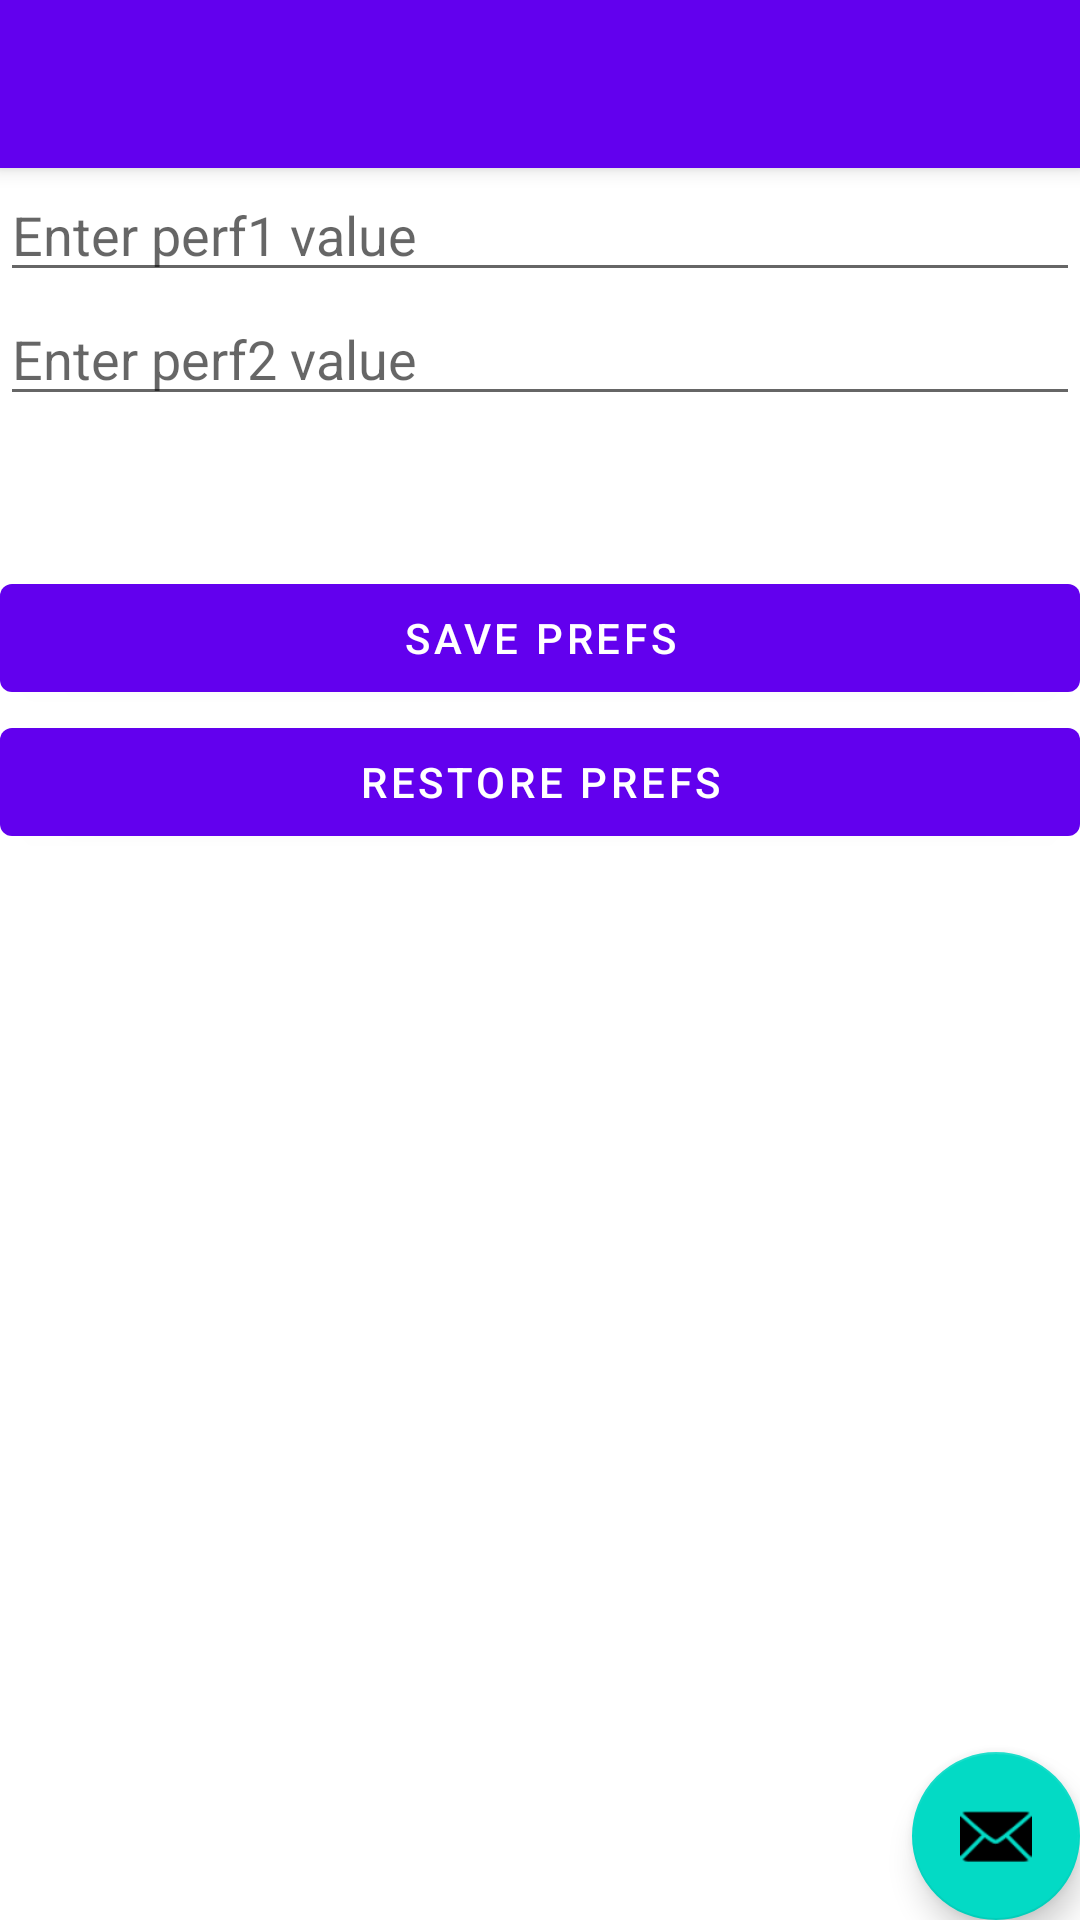

Write the Android layout XML for this screen, with the resource values it uses.
<!-- AndroidManifest.xml: activity theme Theme.SampleDataStore.NoActionBar -->
<!-- res/layout/activity_shared_prefs_data.xml -->
<?xml version="1.0" encoding="utf-8"?>
<androidx.coordinatorlayout.widget.CoordinatorLayout xmlns:android="http://schemas.android.com/apk/res/android"
    xmlns:app="http://schemas.android.com/apk/res-auto"
    xmlns:tools="http://schemas.android.com/tools"
    android:layout_width="match_parent"
    android:layout_height="match_parent"
    tools:context=".SharedPrefsDataActivity">

    <com.google.android.material.appbar.AppBarLayout
        android:layout_width="match_parent"
        android:layout_height="wrap_content"
        android:theme="@style/Theme.SampleDataStore.AppBarOverlay">

        <androidx.appcompat.widget.Toolbar
            android:id="@+id/toolbar"
            android:layout_width="match_parent"
            android:layout_height="?attr/actionBarSize"
            android:background="?attr/colorPrimary"
            app:popupTheme="@style/Theme.SampleDataStore.PopupOverlay" />

    </com.google.android.material.appbar.AppBarLayout>

    <include layout="@layout/content_shared_prefs_data" />

    <com.google.android.material.floatingactionbutton.FloatingActionButton
        android:id="@+id/fab"
        android:layout_width="wrap_content"
        android:layout_height="wrap_content"
        android:layout_gravity="bottom|end"
        android:layout_margin="@dimen/fab_margin"
        app:srcCompat="@android:drawable/ic_dialog_email" />

</androidx.coordinatorlayout.widget.CoordinatorLayout>
<!-- res/layout/content_shared_prefs_data.xml (included above) -->
<?xml version="1.0" encoding="utf-8"?>
<androidx.constraintlayout.widget.ConstraintLayout xmlns:android="http://schemas.android.com/apk/res/android"
    xmlns:app="http://schemas.android.com/apk/res-auto"
    android:layout_width="match_parent"
    android:layout_height="match_parent"
    app:layout_behavior="@string/appbar_scrolling_view_behavior">

    <EditText
        android:id="@+id/pref1"
        android:layout_width="match_parent"
        android:layout_height="wrap_content"
        android:autofillHints="NA"
        android:hint="@string/pref1_hint_string"
        android:inputType="text"
        app:layout_constraintEnd_toEndOf="parent"
        app:layout_constraintStart_toStartOf="parent"
        app:layout_constraintTop_toTopOf="parent" />

    <EditText
        android:id="@+id/pref2"
        android:layout_width="match_parent"
        android:layout_height="wrap_content"
        android:autofillHints="NA"
        android:hint="@string/pref2_hint_string"
        android:inputType="text"
        app:layout_constraintEnd_toEndOf="parent"
        app:layout_constraintStart_toStartOf="parent"
        app:layout_constraintTop_toBottomOf="@+id/pref1" />

    <Button
        android:id="@+id/save_btn"
        android:layout_width="match_parent"
        android:layout_height="wrap_content"
        android:text="@string/save_btn"
        android:layout_marginTop="50dp"
        app:layout_constraintEnd_toEndOf="parent"
        app:layout_constraintStart_toStartOf="parent"
        app:layout_constraintTop_toBottomOf="@+id/pref2" />

    <Button
        android:id="@+id/restore_btn"
        android:layout_width="match_parent"
        android:layout_height="wrap_content"
        android:text="@string/restore_prefs"
        app:layout_constraintEnd_toEndOf="parent"
        app:layout_constraintStart_toStartOf="parent"
        app:layout_constraintTop_toBottomOf="@+id/save_btn" />

</androidx.constraintlayout.widget.ConstraintLayout>
<!-- resources referenced by this layout -->
<resources>
  <string name="pref1_hint_string">Enter perf1 value</string>
  <string name="pref2_hint_string">Enter perf2 value</string>
  <string name="restore_prefs">Restore prefs</string>
  <string name="save_btn">Save prefs</string>
  <style name="Theme.SampleDataStore.AppBarOverlay" parent="ThemeOverlay.AppCompat.Dark.ActionBar" />
  <style name="Theme.SampleDataStore.PopupOverlay" parent="ThemeOverlay.AppCompat.Light" />
  <style name="Theme.SampleDataStore.NoActionBar">
          <item name="windowActionBar">false</item>
          <item name="windowNoTitle">true</item>
      </style>
</resources>
